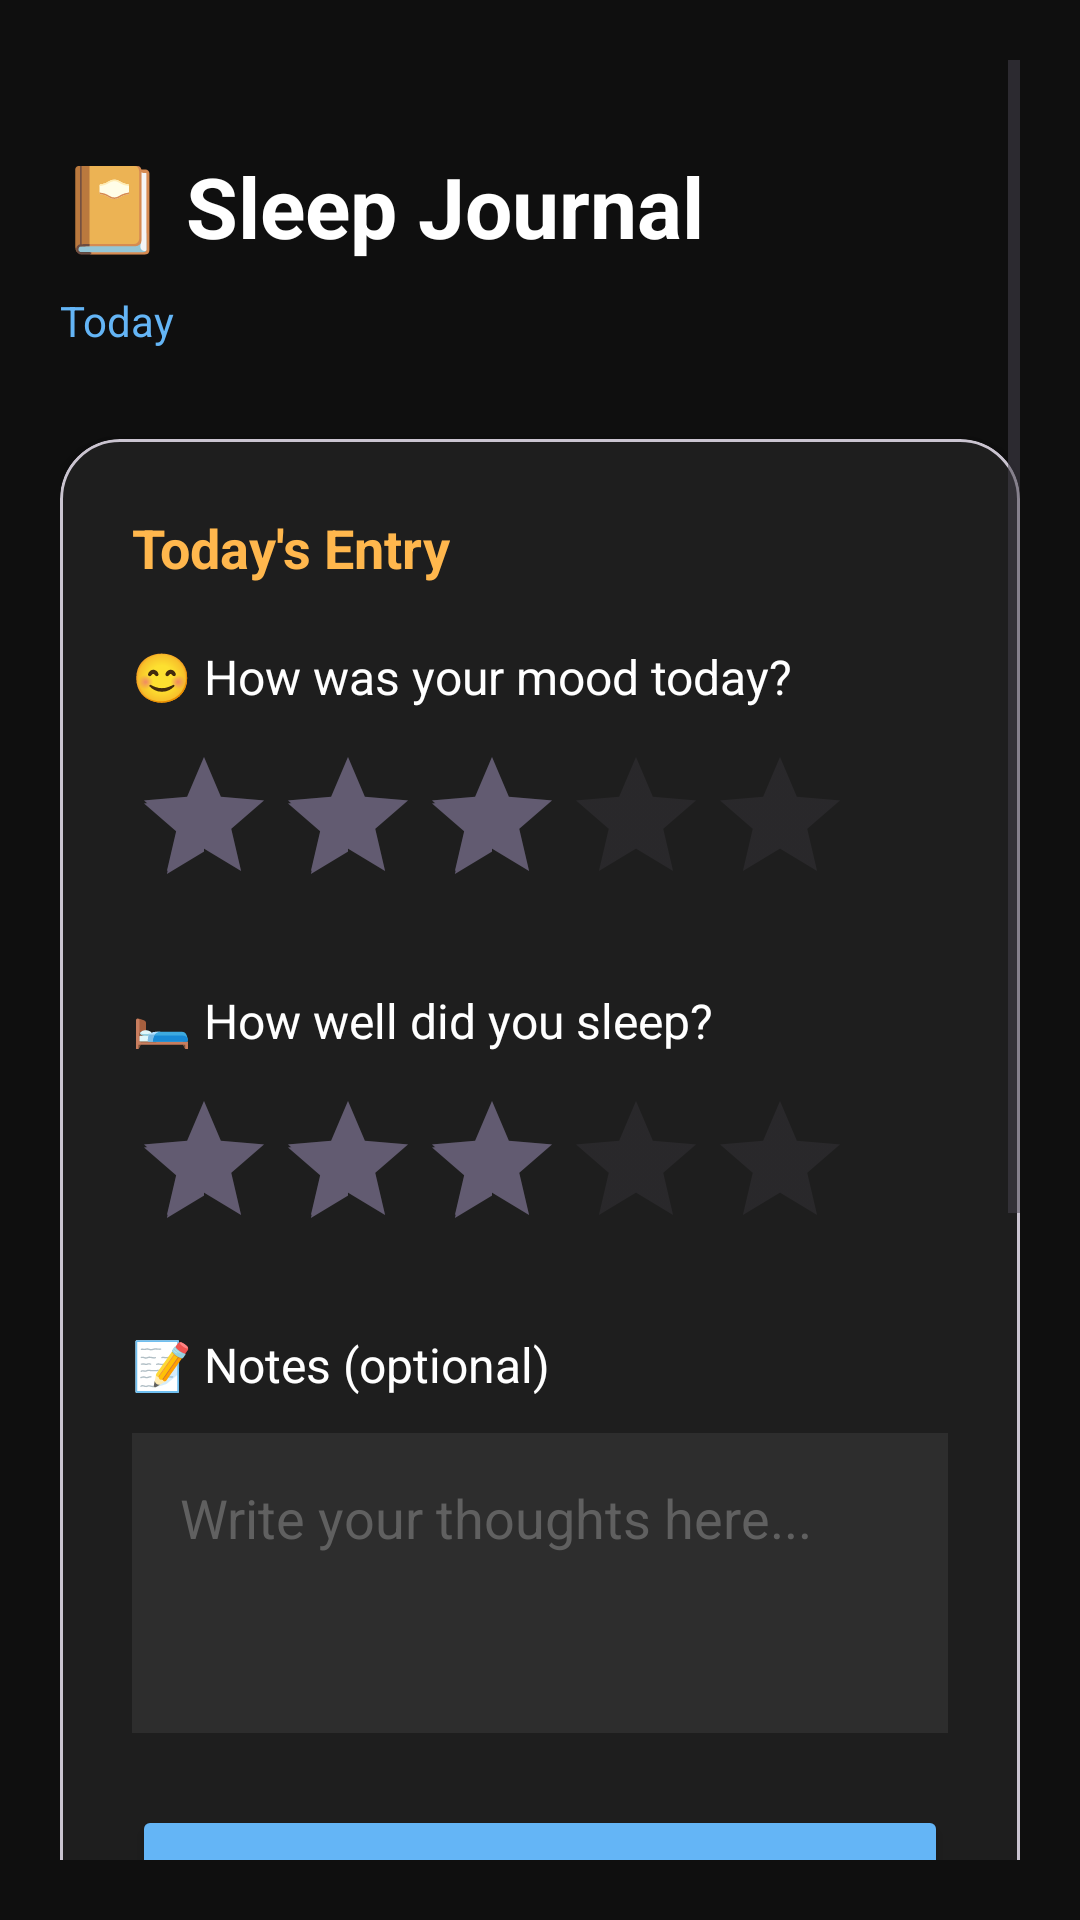

Here is an Android app screen rendered from its layout file. Give the layout XML and the strings, colors and styles it references.
<!-- AndroidManifest.xml: application theme Theme.InsomniaHelper -->
<!-- res/layout/activity_journal.xml -->
<?xml version="1.0" encoding="utf-8"?>
<ScrollView xmlns:android="http://schemas.android.com/apk/res/android"
    xmlns:app="http://schemas.android.com/apk/res-auto"
    android:layout_width="match_parent"
    android:layout_height="match_parent"
    android:background="#0F0F0F"
    android:padding="20dp">

    <LinearLayout
        android:layout_width="match_parent"
        android:layout_height="wrap_content"
        android:orientation="vertical"
        android:layout_marginTop="30dp">

        
        <TextView
            android:layout_width="wrap_content"
            android:layout_height="wrap_content"
            android:text="📔 Sleep Journal"
            android:textSize="28sp"
            android:textStyle="bold"
            android:textColor="#FFFFFF"
            android:layout_marginBottom="10dp"/>

        <TextView
            android:id="@+id/tvTodayDate"
            android:layout_width="wrap_content"
            android:layout_height="wrap_content"
            android:text="Today"
            android:textSize="14sp"
            android:textColor="#64B5F6"
            android:layout_marginBottom="30dp"/>

        
        <com.google.android.material.card.MaterialCardView
            android:layout_width="match_parent"
            android:layout_height="wrap_content"
            app:cardCornerRadius="20dp"
            app:cardBackgroundColor="#1E1E1E"
            app:cardElevation="4dp"
            android:layout_marginBottom="20dp">

            <LinearLayout
                android:layout_width="match_parent"
                android:layout_height="wrap_content"
                android:orientation="vertical"
                android:padding="24dp">

                <TextView
                    android:layout_width="wrap_content"
                    android:layout_height="wrap_content"
                    android:text="Today's Entry"
                    android:textSize="18sp"
                    android:textStyle="bold"
                    android:textColor="#FFB74D"
                    android:layout_marginBottom="20dp"/>

                
                <TextView
                    android:layout_width="wrap_content"
                    android:layout_height="wrap_content"
                    android:text="😊 How was your mood today?"
                    android:textSize="16sp"
                    android:textColor="#FFFFFF"
                    android:layout_marginBottom="12dp"/>

                <RatingBar
                    android:id="@+id/rbMood"
                    android:layout_width="wrap_content"
                    android:layout_height="wrap_content"
                    android:numStars="5"
                    android:rating="3"
                    android:stepSize="1"
                    android:layout_marginBottom="24dp"/>

                
                <TextView
                    android:layout_width="wrap_content"
                    android:layout_height="wrap_content"
                    android:text="🛏 How well did you sleep?"
                    android:textSize="16sp"
                    android:textColor="#FFFFFF"
                    android:layout_marginBottom="12dp"/>

                <RatingBar
                    android:id="@+id/rbSleep"
                    android:layout_width="wrap_content"
                    android:layout_height="wrap_content"
                    android:numStars="5"
                    android:rating="3"
                    android:stepSize="1"
                    android:layout_marginBottom="24dp"/>

                
                <TextView
                    android:layout_width="wrap_content"
                    android:layout_height="wrap_content"
                    android:text="📝 Notes (optional)"
                    android:textSize="16sp"
                    android:textColor="#FFFFFF"
                    android:layout_marginBottom="12dp"/>

                <EditText
                    android:id="@+id/etNote"
                    android:layout_width="match_parent"
                    android:layout_height="100dp"
                    android:hint="Write your thoughts here..."
                    android:textColorHint="#606060"
                    android:textColor="#FFFFFF"
                    android:background="#2D2D2D"
                    android:padding="16dp"
                    android:gravity="top"
                    android:inputType="textMultiLine"
                    android:layout_marginBottom="24dp"/>

                <Button
                    android:id="@+id/btnSaveJournal"
                    android:layout_width="match_parent"
                    android:layout_height="50dp"
                    android:text="Save Entry"
                    android:textSize="16sp"
                    android:textStyle="bold"
                    android:backgroundTint="#64B5F6"
                    android:textColor="#000000"/>

            </LinearLayout>

        </com.google.android.material.card.MaterialCardView>

        
        <com.google.android.material.card.MaterialCardView
            android:layout_width="match_parent"
            android:layout_height="wrap_content"
            app:cardCornerRadius="20dp"
            app:cardBackgroundColor="#1E1E1E"
            app:cardElevation="4dp"
            android:layout_marginBottom="20dp">

            <LinearLayout
                android:layout_width="match_parent"
                android:layout_height="wrap_content"
                android:orientation="vertical"
                android:padding="24dp">

                <TextView
                    android:layout_width="wrap_content"
                    android:layout_height="wrap_content"
                    android:text="📊 Weekly Stats"
                    android:textSize="18sp"
                    android:textStyle="bold"
                    android:textColor="#81C784"
                    android:layout_marginBottom="20dp"/>

                <LinearLayout
                    android:layout_width="match_parent"
                    android:layout_height="wrap_content"
                    android:orientation="horizontal"
                    android:weightSum="3">

                    <LinearLayout
                        android:layout_width="0dp"
                        android:layout_height="wrap_content"
                        android:layout_weight="1"
                        android:orientation="vertical"
                        android:gravity="center"
                        android:layout_marginEnd="8dp">

                        <TextView
                            android:id="@+id/tvDaysLogged"
                            android:layout_width="wrap_content"
                            android:layout_height="wrap_content"
                            android:text="0"
                            android:textSize="28sp"
                            android:textColor="#FFFFFF"
                            android:textStyle="bold"/>

                        <TextView
                            android:layout_width="wrap_content"
                            android:layout_height="wrap_content"
                            android:text="Days"
                            android:textSize="12sp"
                            android:textColor="#808080"/>

                    </LinearLayout>

                    <LinearLayout
                        android:layout_width="0dp"
                        android:layout_height="wrap_content"
                        android:layout_weight="1"
                        android:orientation="vertical"
                        android:gravity="center"
                        android:layout_marginEnd="8dp">

                        <TextView
                            android:id="@+id/tvAvgMood"
                            android:layout_width="wrap_content"
                            android:layout_height="wrap_content"
                            android:text="--"
                            android:textSize="28sp"
                            android:textColor="#FFFFFF"
                            android:textStyle="bold"/>

                        <TextView
                            android:layout_width="wrap_content"
                            android:layout_height="wrap_content"
                            android:text="Avg Mood"
                            android:textSize="12sp"
                            android:textColor="#808080"/>

                    </LinearLayout>

                    <LinearLayout
                        android:layout_width="0dp"
                        android:layout_height="wrap_content"
                        android:layout_weight="1"
                        android:orientation="vertical"
                        android:gravity="center">

                        <TextView
                            android:id="@+id/tvAvgSleep"
                            android:layout_width="wrap_content"
                            android:layout_height="wrap_content"
                            android:text="--"
                            android:textSize="28sp"
                            android:textColor="#FFFFFF"
                            android:textStyle="bold"/>

                        <TextView
                            android:layout_width="wrap_content"
                            android:layout_height="wrap_content"
                            android:text="Avg Sleep"
                            android:textSize="12sp"
                            android:textColor="#808080"/>

                    </LinearLayout>

                </LinearLayout>

            </LinearLayout>

        </com.google.android.material.card.MaterialCardView>

        
        <com.google.android.material.card.MaterialCardView
            android:layout_width="match_parent"
            android:layout_height="wrap_content"
            app:cardCornerRadius="20dp"
            app:cardBackgroundColor="#1E1E1E"
            app:cardElevation="4dp"
            android:layout_marginBottom="30dp">

            <LinearLayout
                android:layout_width="match_parent"
                android:layout_height="wrap_content"
                android:orientation="vertical"
                android:padding="24dp">

                <TextView
                    android:layout_width="wrap_content"
                    android:layout_height="wrap_content"
                    android:text="📝 Recent Entries"
                    android:textSize="18sp"
                    android:textStyle="bold"
                    android:textColor="#64B5F6"
                    android:layout_marginBottom="16dp"/>

                <TextView
                    android:id="@+id/tvLog"
                    android:layout_width="match_parent"
                    android:layout_height="wrap_content"
                    android:text="No entries yet. Start logging above!"
                    android:textSize="14sp"
                    android:textColor="#A0A0A0"
                    android:lineSpacingExtra="8dp"/>

            </LinearLayout>

        </com.google.android.material.card.MaterialCardView>

    </LinearLayout>

</ScrollView>
<!-- resources referenced by this layout -->
<resources>
  <style name="Theme.InsomniaHelper" parent="Base.Theme.InsomniaHelper" />
  <style name="Base.Theme.InsomniaHelper" parent="Theme.Material3.DayNight.NoActionBar">
          
          
      </style>
</resources>
